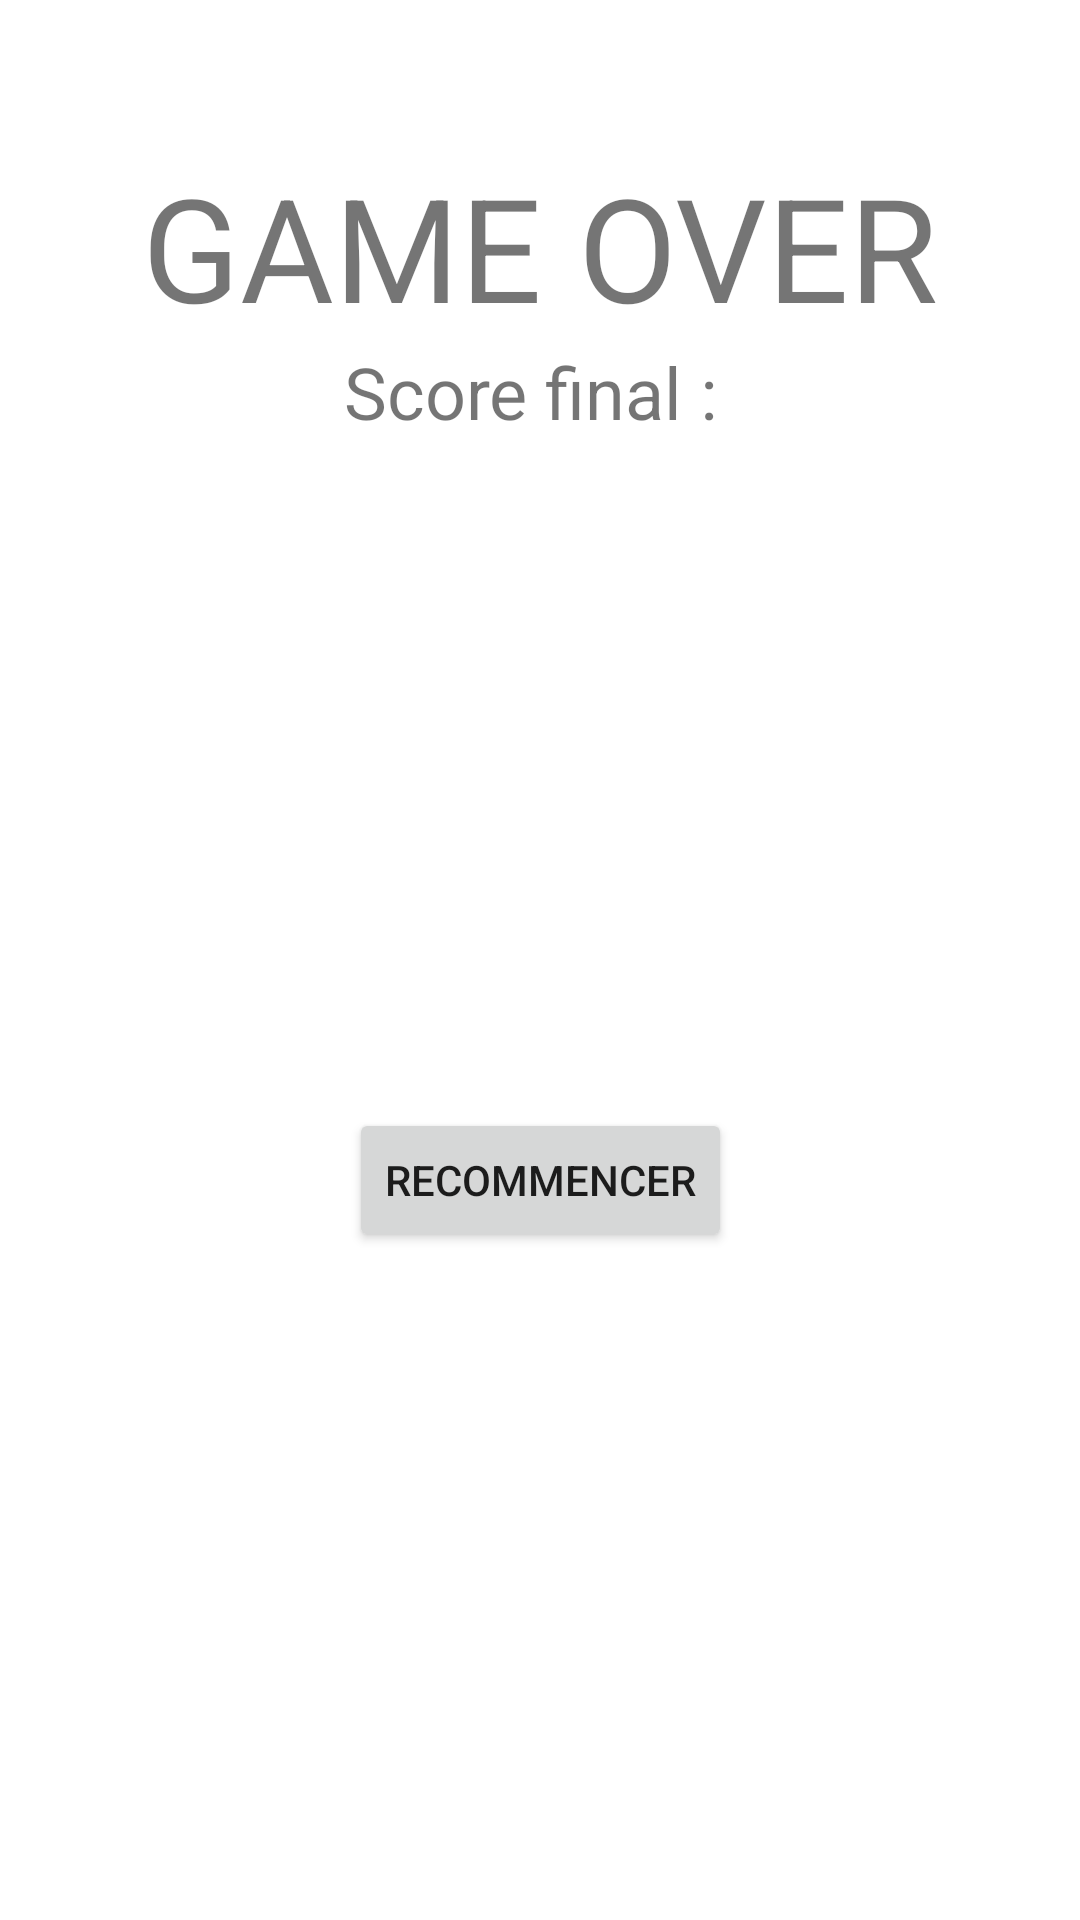

Here is an Android app screen rendered from its layout file. Give the layout XML and the strings, colors and styles it references.
<!-- AndroidManifest.xml: application theme Theme.BallParty -->
<!-- res/layout/activity_ending.xml -->
<?xml version="1.0" encoding="utf-8"?>
<androidx.constraintlayout.widget.ConstraintLayout xmlns:android="http://schemas.android.com/apk/res/android"
    xmlns:app="http://schemas.android.com/apk/res-auto"
    xmlns:tools="http://schemas.android.com/tools"
    android:layout_width="match_parent"
    android:layout_height="match_parent"
    tools:context=".game.EndingActivity">

    <TextView
        android:id="@+id/gameOver"
        android:layout_width="wrap_content"
        android:layout_height="wrap_content"
        android:layout_marginTop="50dp"
        android:text="GAME OVER"
        android:textSize="48sp"
        app:layout_constraintEnd_toEndOf="parent"
        app:layout_constraintStart_toStartOf="parent"
        app:layout_constraintTop_toTopOf="parent" />

    <TextView
        android:id="@+id/finalScoreText"
        android:layout_width="wrap_content"
        android:layout_height="wrap_content"
        android:text="Score final : "
        android:textSize="24sp"
        app:layout_constraintEnd_toEndOf="parent"
        app:layout_constraintHorizontal_bias="0.5"
        app:layout_constraintStart_toStartOf="parent"
        app:layout_constraintTop_toBottomOf="@+id/gameOver" />

    <Button
        android:id="@+id/toMenuButton"
        android:layout_width="wrap_content"
        android:layout_height="wrap_content"
        android:onClick="toMenu"
        android:text="Recommencer"
        app:layout_constraintBottom_toBottomOf="parent"
        app:layout_constraintEnd_toEndOf="parent"
        app:layout_constraintStart_toStartOf="parent"
        app:layout_constraintTop_toBottomOf="@+id/finalScoreText" />

</androidx.constraintlayout.widget.ConstraintLayout>
<!-- resources referenced by this layout -->
<resources>
  <style name="Theme.BallParty" parent="Theme.MaterialComponents.DayNight.DarkActionBar">
          
          <item name="colorPrimary">@color/purple_500</item>
          <item name="colorPrimaryVariant">@color/purple_700</item>
          <item name="colorOnPrimary">@color/white</item>
          
          <item name="colorSecondary">@color/teal_200</item>
          <item name="colorSecondaryVariant">@color/teal_700</item>
          <item name="colorOnSecondary">@color/black</item>
          
          <item name="android:statusBarColor" tools:targetApi="l">?attr/colorPrimaryVariant</item>
          
      </style>
  <!-- not gathered from this repository: default colours our renderer supplied (Android Studio template values) -->
  <color name="purple_500">#FF6200EE</color>
  <color name="purple_700">#FF3700B3</color>
  <color name="teal_200">#FF03DAC5</color>
  <color name="teal_700">#FF018786</color>
  <color name="black">#FF000000</color>
  <color name="white">#FFFFFFFF</color>
</resources>
